Labelled photos from "dataset_split", an image-classification folder in zabilaww/Kesegaran. The possible labels are: segar, tidak segar.

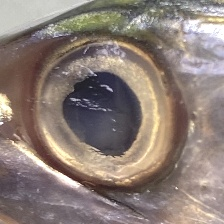
Label: segar

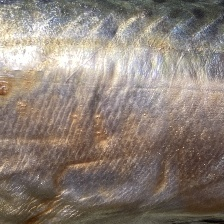
Label: tidak segar

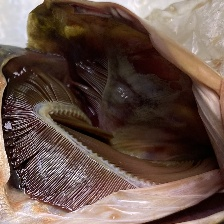
Label: tidak segar

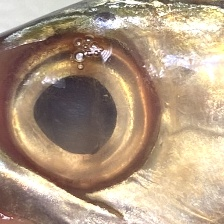
Label: tidak segar

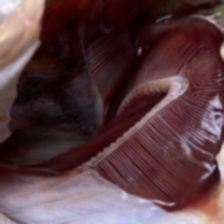
Label: segar

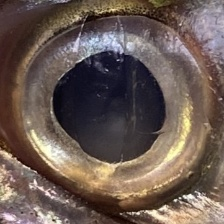
Label: segar
